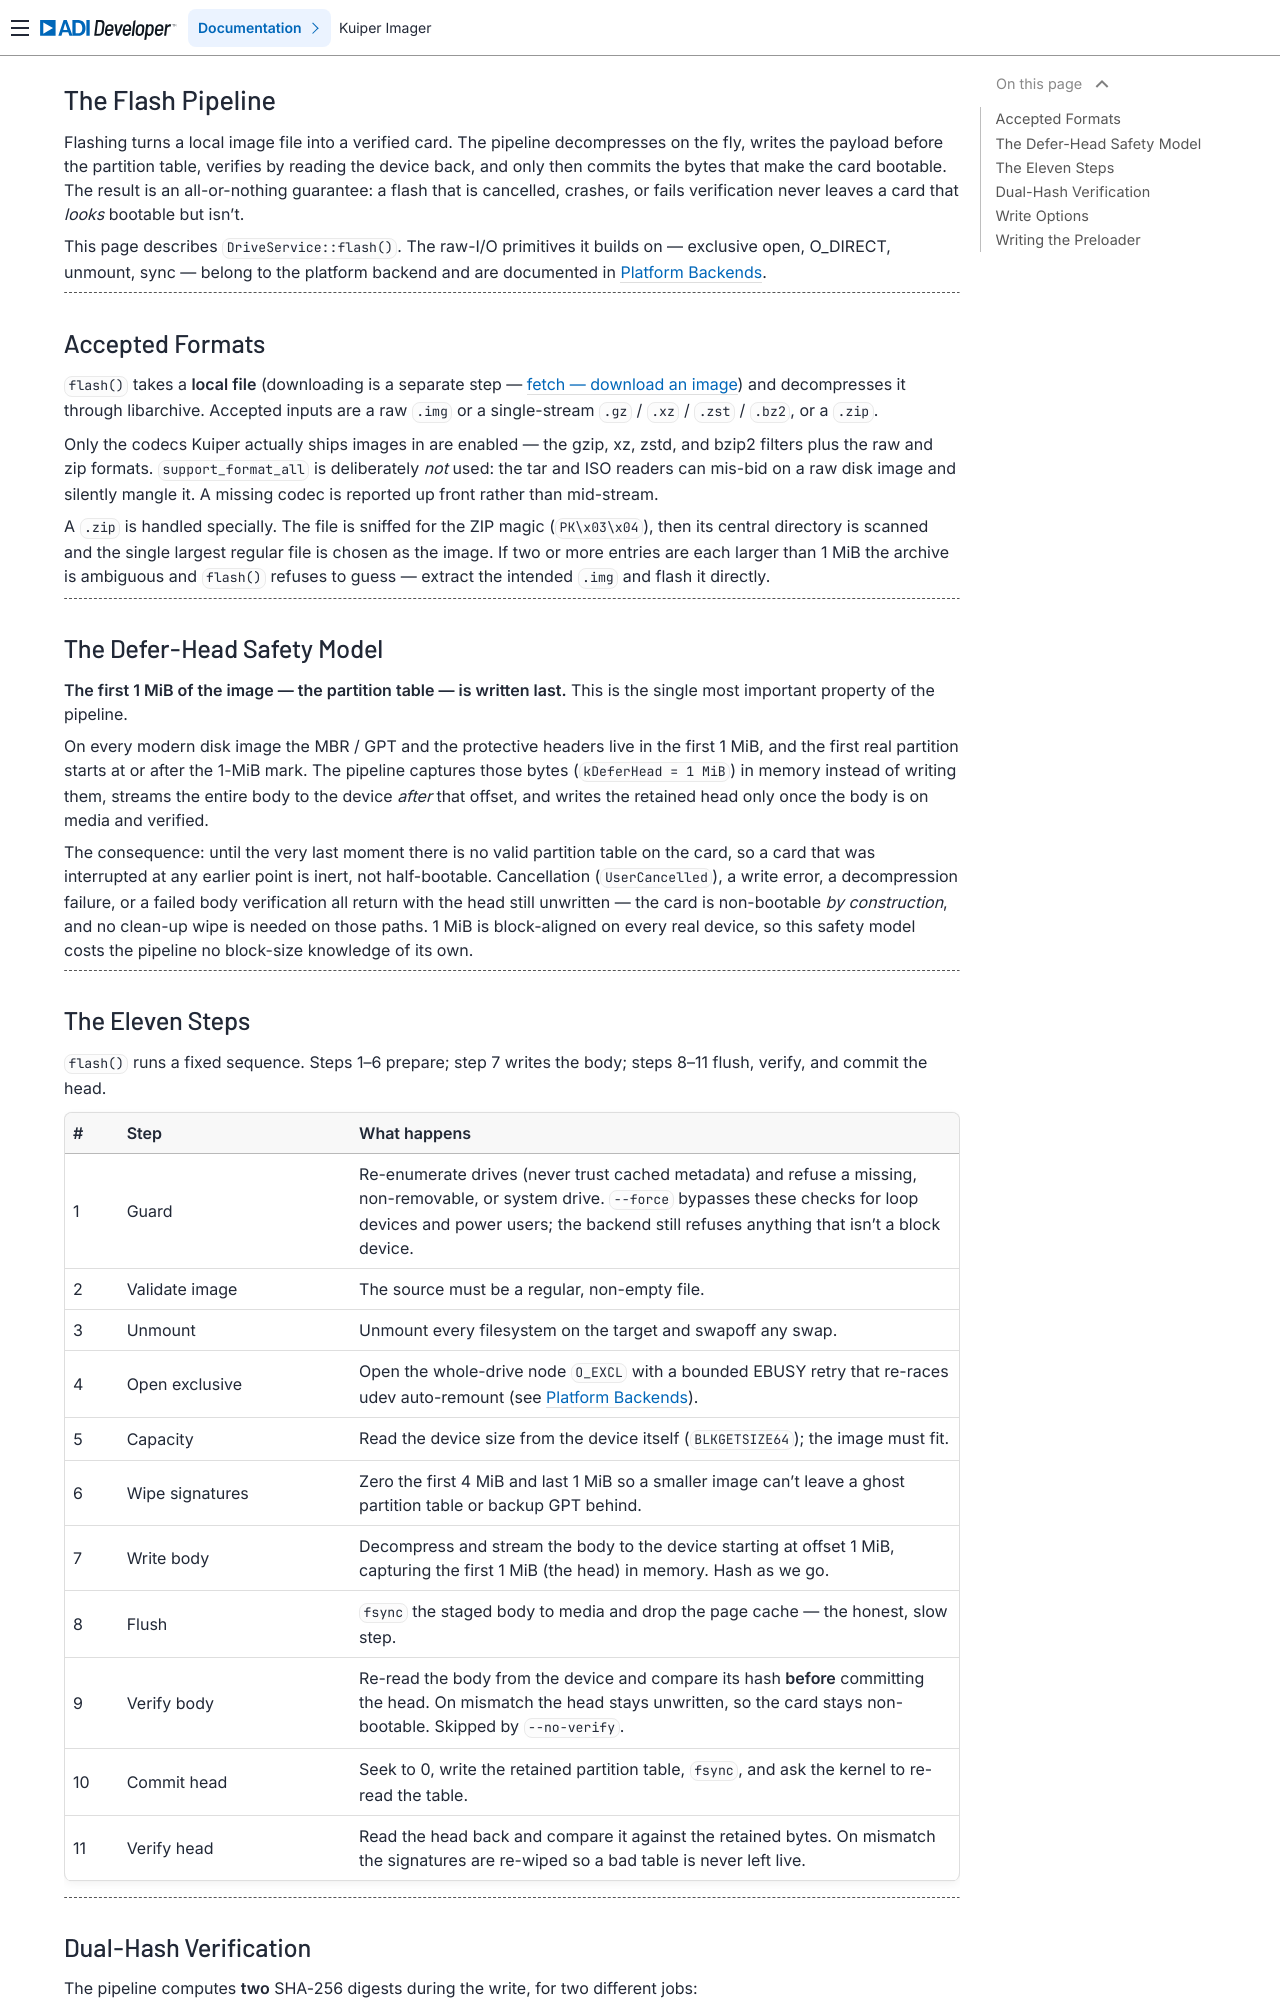

repository: analogdevicesinc/kuiper-imager · page: how-it-works/flash-pipeline.html · generator: sphinx

.. _flash-pipeline:

The Flash Pipeline
==================

.. description::

   How a local image becomes a verified, bootable card: decompression, the
   defer-head safety model, and dual-hash verification

Flashing turns a local image file into a verified card. The pipeline
decompresses on the fly, writes the payload before the partition table, verifies
by reading the device back, and only then commits the bytes that make the card
bootable. The result is an all-or-nothing guarantee: a flash that is cancelled,
crashes, or fails verification never leaves a card that *looks* bootable but
isn't.

This page describes ``DriveService::flash()``. The raw-I/O primitives it builds
on — exclusive open, O_DIRECT, unmount, sync — belong to the platform backend
and are documented in :ref:`platform-backends`.

----

Accepted Formats
----------------

``flash()`` takes a **local file** (downloading is a separate step —
:ref:`fetch`) and decompresses it through libarchive. Accepted inputs are a raw
``.img`` or a single-stream ``.gz`` / ``.xz`` / ``.zst`` / ``.bz2``, or a
``.zip``.

Only the codecs Kuiper actually ships images in are enabled — the gzip, xz,
zstd, and bzip2 filters plus the raw and zip formats. ``support_format_all`` is
deliberately *not* used: the tar and ISO readers can mis-bid on a raw disk
image and silently mangle it. A missing codec is reported up front rather than
mid-stream.

A ``.zip`` is handled specially. The file is sniffed for the ZIP magic
(``PK\x03\x04``), then its central directory is scanned and the single largest
regular file is chosen as the image. If two or more entries are each larger than
1 MiB the archive is ambiguous and ``flash()`` refuses to guess — extract the
intended ``.img`` and flash it directly.

----

The Defer-Head Safety Model
---------------------------

**The first 1 MiB of the image — the partition table — is written last.** This
is the single most important property of the pipeline.

On every modern disk image the MBR / GPT and the protective headers live in the
first 1 MiB, and the first real partition starts at or after the 1-MiB mark. The
pipeline captures those bytes (``kDeferHead = 1 MiB``) in memory instead of
writing them, streams the entire body to the device *after* that offset, and
writes the retained head only once the body is on media and verified.

The consequence: until the very last moment there is no valid partition table on
the card, so a card that was interrupted at any earlier point is inert, not
half-bootable. Cancellation (``UserCancelled``), a write error, a decompression
failure, or a failed body verification all return with the head still unwritten
— the card is non-bootable *by construction*, and no clean-up wipe is needed on
those paths. 1 MiB is block-aligned on every real device, so this safety model
costs the pipeline no block-size knowledge of its own.

----

The Eleven Steps
----------------

``flash()`` runs a fixed sequence. Steps 1–6 prepare; step 7 writes the body;
steps 8–11 flush, verify, and commit the head.

.. list-table::
   :header-rows: 1
   :widths: 6 26 68

   * - #
     - Step
     - What happens
   * - 1
     - Guard
     - Re-enumerate drives (never trust cached metadata) and refuse a missing,
       non-removable, or system drive. ``--force`` bypasses these checks for
       loop devices and power users; the backend still refuses anything that
       isn't a block device.
   * - 2
     - Validate image
     - The source must be a regular, non-empty file.
   * - 3
     - Unmount
     - Unmount every filesystem on the target and swapoff any swap.
   * - 4
     - Open exclusive
     - Open the whole-drive node ``O_EXCL`` with a bounded EBUSY retry that
       re-races udev auto-remount (see :ref:`platform-backends`).
   * - 5
     - Capacity
     - Read the device size from the device itself (``BLKGETSIZE64``); the image
       must fit.
   * - 6
     - Wipe signatures
     - Zero the first 4 MiB and last 1 MiB so a smaller image can't leave a
       ghost partition table or backup GPT behind.
   * - 7
     - Write body
     - Decompress and stream the body to the device starting at offset 1 MiB,
       capturing the first 1 MiB (the head) in memory. Hash as we go.
   * - 8
     - Flush
     - ``fsync`` the staged body to media and drop the page cache — the honest,
       slow step.
   * - 9
     - Verify body
     - Re-read the body from the device and compare its hash **before**
       committing the head. On mismatch the head stays unwritten, so the card
       stays non-bootable. Skipped by ``--no-verify``.
   * - 10
     - Commit head
     - Seek to 0, write the retained partition table, ``fsync``, and ask the
       kernel to re-read the table.
   * - 11
     - Verify head
     - Read the head back and compare it against the retained bytes. On mismatch
       the signatures are re-wiped so a bad table is never left live.

----
